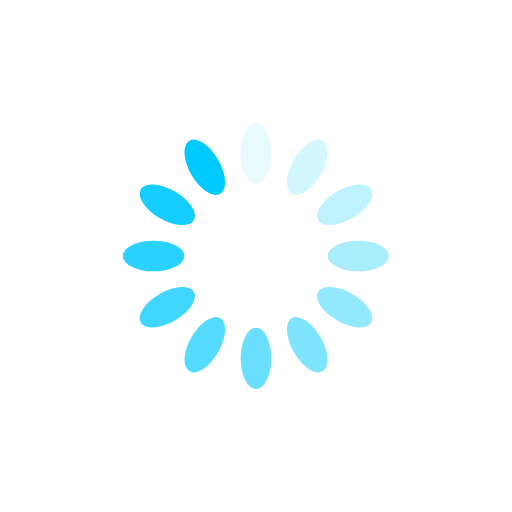
t = 0.00 s
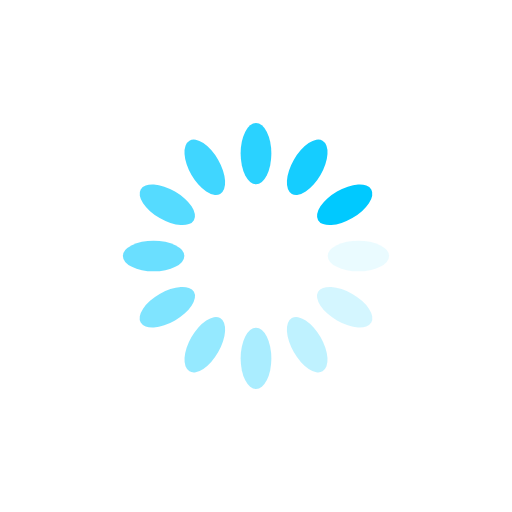
t = 0.25 s
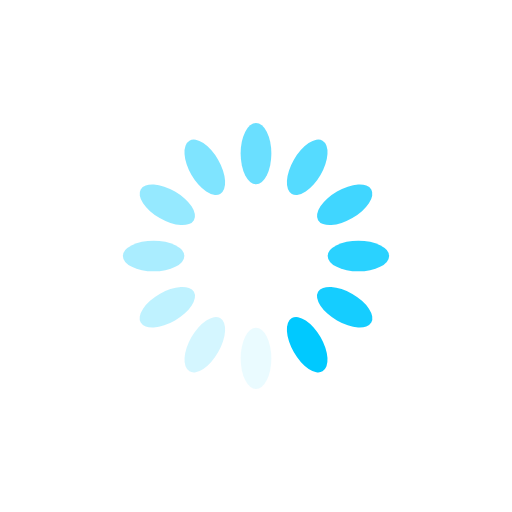
t = 0.50 s
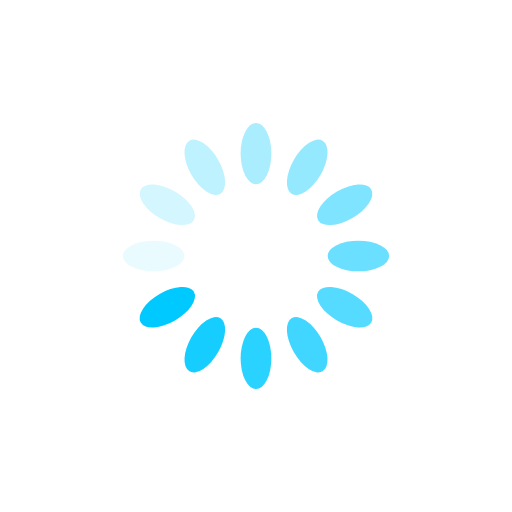
t = 0.75 s

The animated SVG that drew these frames (rendered in a browser with its animation timeline set to each time). Animation: 12 SMIL elements (animate=12); one cycle of 1.00 s, repeats indefinitely.

<?xml version="1.0" encoding="utf-8"?>
<svg xmlns="http://www.w3.org/2000/svg" xmlns:xlink="http://www.w3.org/1999/xlink" style="margin: auto; background: none; display: block; shape-rendering: auto;" width="327px" height="327px" viewBox="0 0 100 100" preserveAspectRatio="xMidYMid">
<g transform="rotate(0 50 50)">
  <rect x="47" y="24" rx="3" ry="6" width="6" height="12" fill="#00C9FF">
    <animate attributeName="opacity" values="1;0" keyTimes="0;1" dur="1s" begin="-0.9166666666666666s" repeatCount="indefinite"></animate>
  </rect>
</g><g transform="rotate(30 50 50)">
  <rect x="47" y="24" rx="3" ry="6" width="6" height="12" fill="#00C9FF">
    <animate attributeName="opacity" values="1;0" keyTimes="0;1" dur="1s" begin="-0.8333333333333334s" repeatCount="indefinite"></animate>
  </rect>
</g><g transform="rotate(60 50 50)">
  <rect x="47" y="24" rx="3" ry="6" width="6" height="12" fill="#00C9FF">
    <animate attributeName="opacity" values="1;0" keyTimes="0;1" dur="1s" begin="-0.75s" repeatCount="indefinite"></animate>
  </rect>
</g><g transform="rotate(90 50 50)">
  <rect x="47" y="24" rx="3" ry="6" width="6" height="12" fill="#00C9FF">
    <animate attributeName="opacity" values="1;0" keyTimes="0;1" dur="1s" begin="-0.6666666666666666s" repeatCount="indefinite"></animate>
  </rect>
</g><g transform="rotate(120 50 50)">
  <rect x="47" y="24" rx="3" ry="6" width="6" height="12" fill="#00C9FF">
    <animate attributeName="opacity" values="1;0" keyTimes="0;1" dur="1s" begin="-0.5833333333333334s" repeatCount="indefinite"></animate>
  </rect>
</g><g transform="rotate(150 50 50)">
  <rect x="47" y="24" rx="3" ry="6" width="6" height="12" fill="#00C9FF">
    <animate attributeName="opacity" values="1;0" keyTimes="0;1" dur="1s" begin="-0.5s" repeatCount="indefinite"></animate>
  </rect>
</g><g transform="rotate(180 50 50)">
  <rect x="47" y="24" rx="3" ry="6" width="6" height="12" fill="#00C9FF">
    <animate attributeName="opacity" values="1;0" keyTimes="0;1" dur="1s" begin="-0.4166666666666667s" repeatCount="indefinite"></animate>
  </rect>
</g><g transform="rotate(210 50 50)">
  <rect x="47" y="24" rx="3" ry="6" width="6" height="12" fill="#00C9FF">
    <animate attributeName="opacity" values="1;0" keyTimes="0;1" dur="1s" begin="-0.3333333333333333s" repeatCount="indefinite"></animate>
  </rect>
</g><g transform="rotate(240 50 50)">
  <rect x="47" y="24" rx="3" ry="6" width="6" height="12" fill="#00C9FF">
    <animate attributeName="opacity" values="1;0" keyTimes="0;1" dur="1s" begin="-0.25s" repeatCount="indefinite"></animate>
  </rect>
</g><g transform="rotate(270 50 50)">
  <rect x="47" y="24" rx="3" ry="6" width="6" height="12" fill="#00C9FF">
    <animate attributeName="opacity" values="1;0" keyTimes="0;1" dur="1s" begin="-0.16666666666666666s" repeatCount="indefinite"></animate>
  </rect>
</g><g transform="rotate(300 50 50)">
  <rect x="47" y="24" rx="3" ry="6" width="6" height="12" fill="#00C9FF">
    <animate attributeName="opacity" values="1;0" keyTimes="0;1" dur="1s" begin="-0.08333333333333333s" repeatCount="indefinite"></animate>
  </rect>
</g><g transform="rotate(330 50 50)">
  <rect x="47" y="24" rx="3" ry="6" width="6" height="12" fill="#00C9FF">
    <animate attributeName="opacity" values="1;0" keyTimes="0;1" dur="1s" begin="0s" repeatCount="indefinite"></animate>
  </rect>
</g>
<!-- [ldio] generated by https://loading.io/ --></svg>
